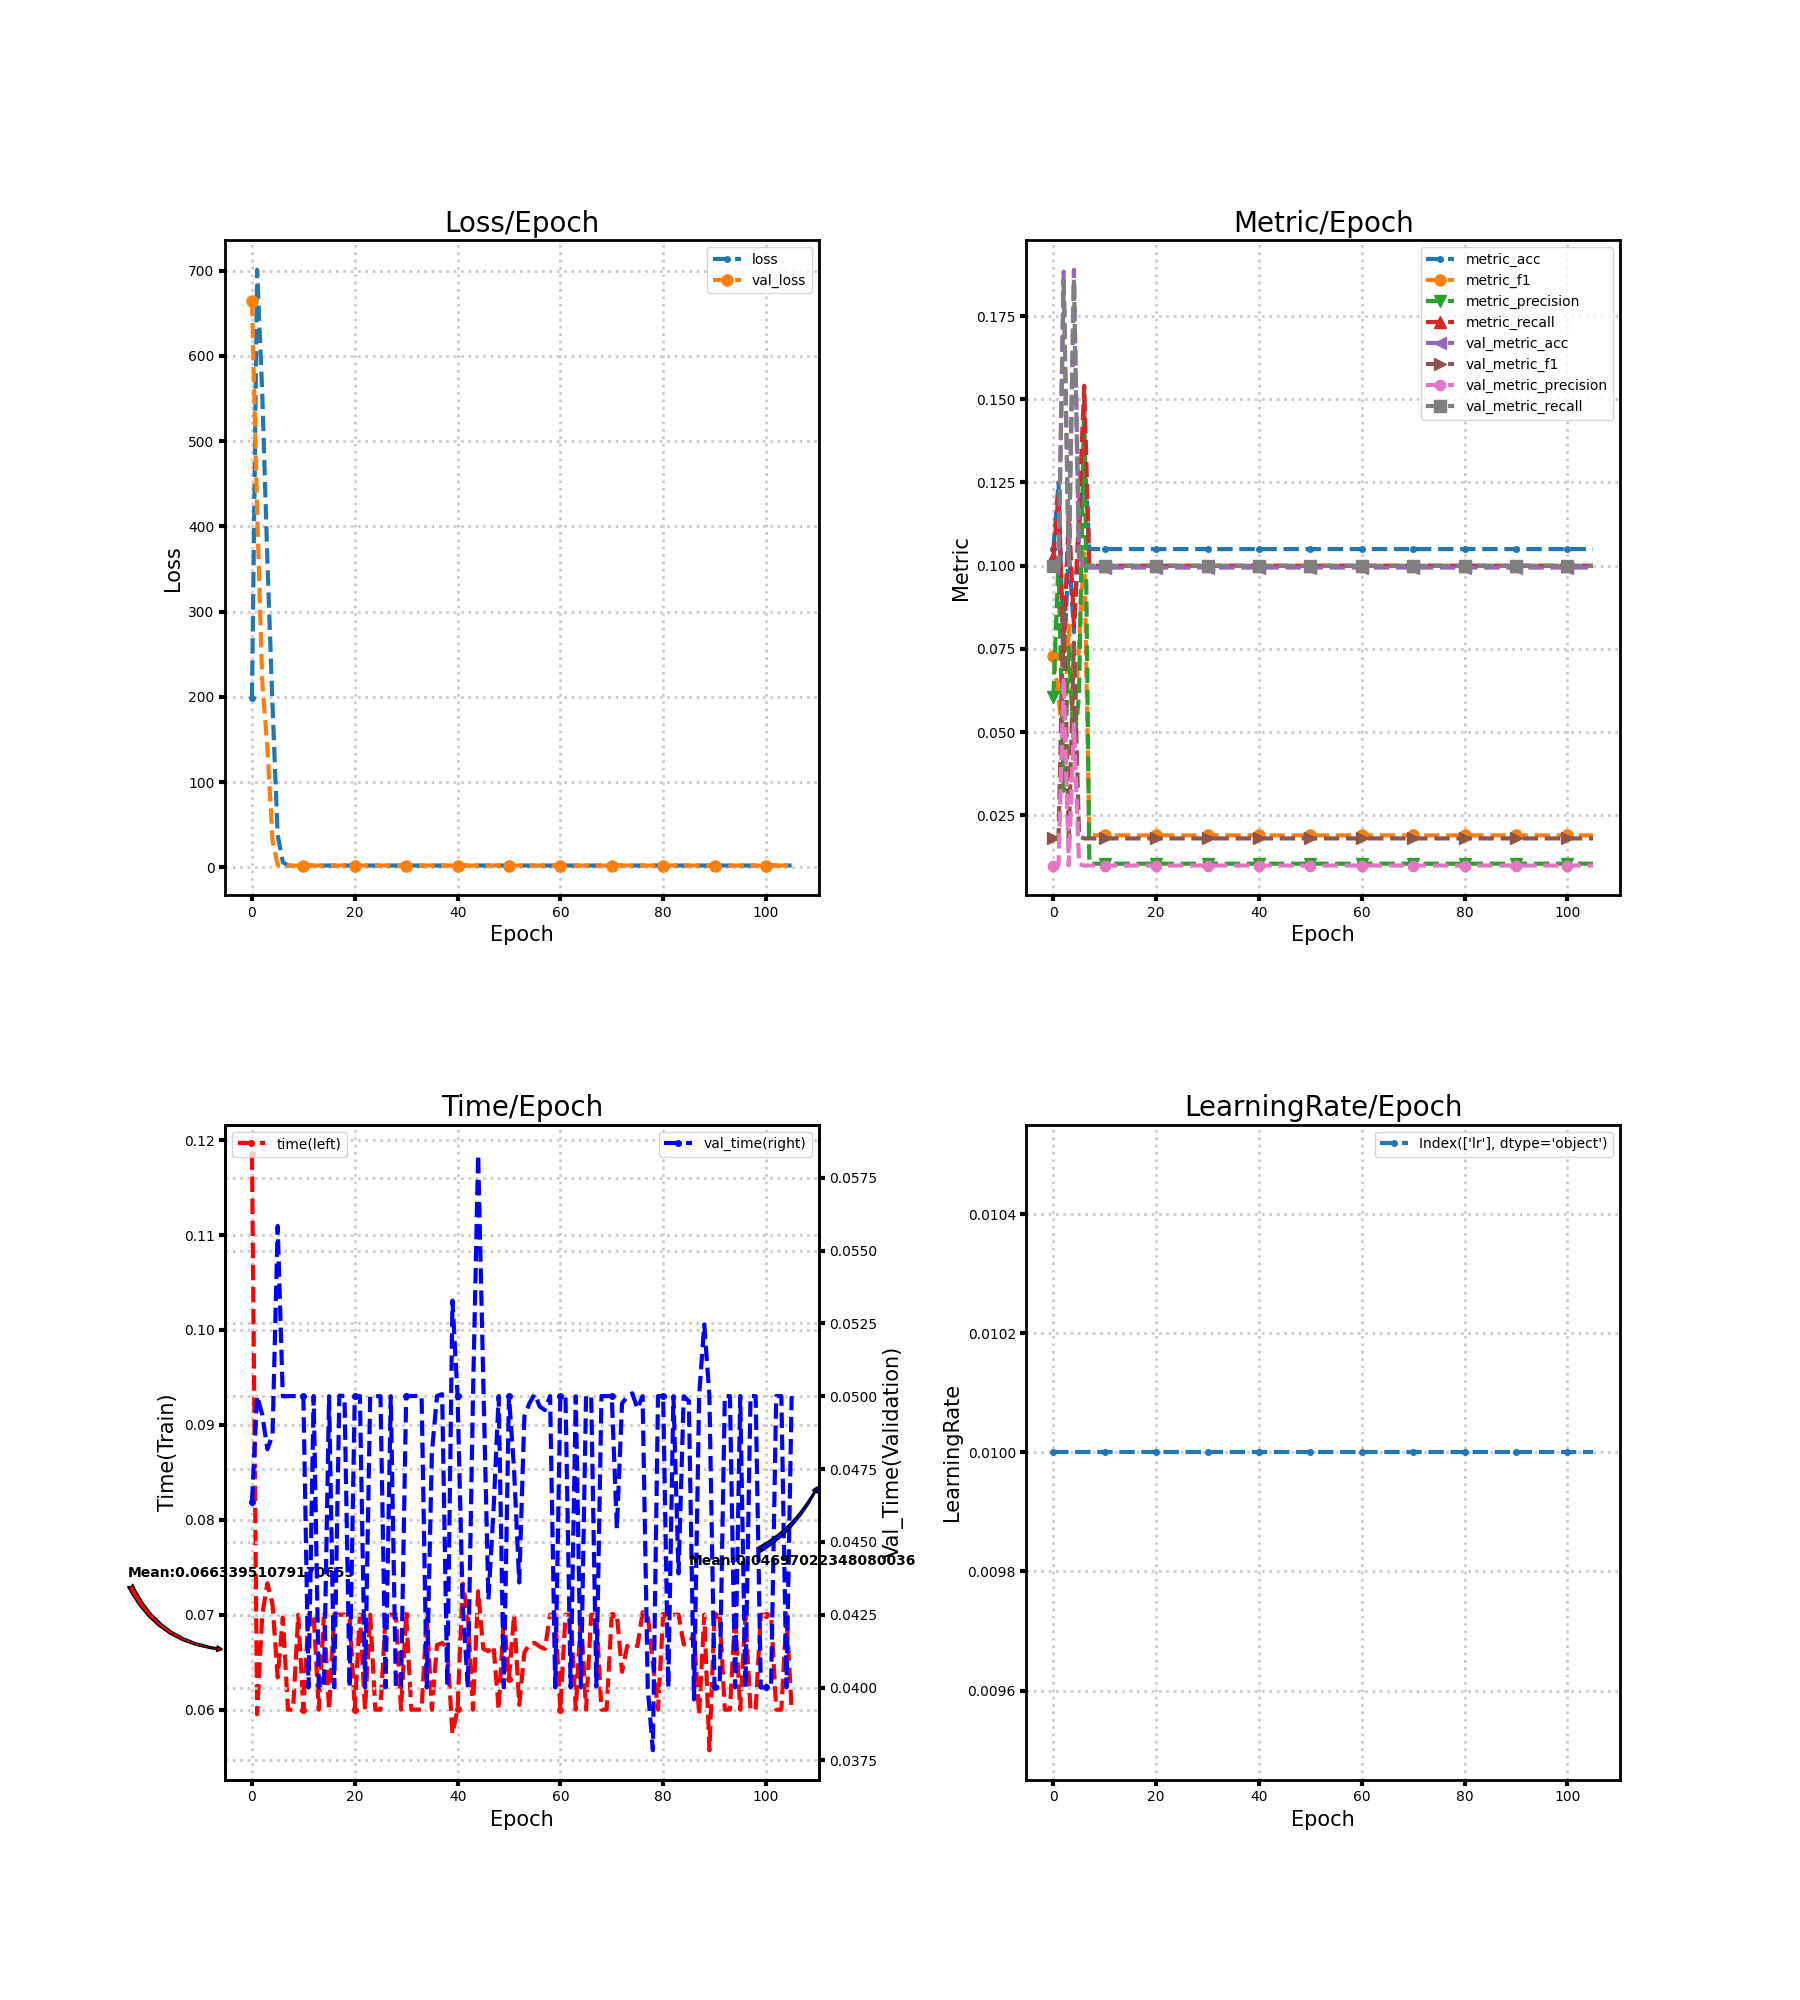

The file beside this chart, header and first rows:
loss, metric_acc, metric_f1, metric_precision, metric_recall, time, lr, val_loss, val_metric_acc, val_metric_f1, val_metric_precision, val_metric_recall, val_time
199.1, 0.105, 0.07283, 0.06071, 0.1026, 0.1185, 0.01, 664.7, 0.09944, 0.01809, 0.009944, 0.1, 0.04638
701.1, 0.125, 0.06121, 0.1015, 0.1217, 0.05952, 0.01, 418.9, 0.09944, 0.01809, 0.009944, 0.1, 0.05001
555.7, 0.07, 0.0437, 0.03239, 0.07381, 0.07, 0.01, 217.7, 0.1883, 0.08785, 0.06639, 0.1855, 0.04937
359.8, 0.105, 0.08198, 0.07544, 0.1162, 0.07331, 0.01, 140.7, 0.1, 0.01818, 0.01, 0.1, 0.04818
189, 0.08, 0.05163, 0.04573, 0.0819, 0.07109, 0.01, 31.52, 0.1889, 0.07693, 0.05232, 0.186, 0.04867
38.18, 0.11, 0.07625, 0.06109, 0.1162, 0.0634, 0.01, 2.976, 0.1033, 0.01873, 0.01033, 0.1, 0.05584
6.326, 0.135, 0.1052, 0.1518, 0.154, 0.06971, 0.01, 2.305, 0.09944, 0.01809, 0.009944, 0.1, 0.05
2.298, 0.105, 0.01909, 0.01055, 0.1, 0.06, 0.01, 2.305, 0.09944, 0.01809, 0.009944, 0.1, 0.05
2.303, 0.105, 0.019, 0.0105, 0.1, 0.06, 0.01, 2.305, 0.09944, 0.01809, 0.009944, 0.1, 0.05
2.303, 0.105, 0.019, 0.0105, 0.1, 0.07, 0.01, 2.305, 0.09944, 0.01809, 0.009944, 0.1, 0.05
2.303, 0.105, 0.019, 0.0105, 0.1, 0.06, 0.01, 2.305, 0.09944, 0.01809, 0.009944, 0.1, 0.05
2.303, 0.105, 0.019, 0.0105, 0.1, 0.07001, 0.01, 2.305, 0.09944, 0.01809, 0.009944, 0.1, 0.04
2.303, 0.105, 0.019, 0.0105, 0.1, 0.07, 0.01, 2.306, 0.09944, 0.01809, 0.009944, 0.1, 0.05
2.302, 0.105, 0.019, 0.0105, 0.1, 0.06, 0.01, 2.306, 0.09944, 0.01809, 0.009944, 0.1, 0.04
2.302, 0.105, 0.019, 0.0105, 0.1, 0.07001, 0.01, 2.306, 0.09944, 0.01809, 0.009944, 0.1, 0.04
2.302, 0.105, 0.019, 0.0105, 0.1, 0.06001, 0.01, 2.306, 0.09944, 0.01809, 0.009944, 0.1, 0.05
2.302, 0.105, 0.019, 0.0105, 0.1, 0.07001, 0.01, 2.306, 0.09944, 0.01809, 0.009944, 0.1, 0.04
2.302, 0.105, 0.019, 0.0105, 0.1, 0.07, 0.01, 2.306, 0.09944, 0.01809, 0.009944, 0.1, 0.05002
2.302, 0.105, 0.019, 0.0105, 0.1, 0.07001, 0.01, 2.306, 0.09944, 0.01809, 0.009944, 0.1, 0.05001
2.302, 0.105, 0.019, 0.0105, 0.1, 0.07, 0.01, 2.306, 0.09944, 0.01809, 0.009944, 0.1, 0.04
2.301, 0.105, 0.019, 0.0105, 0.1, 0.06001, 0.01, 2.306, 0.09944, 0.01809, 0.009944, 0.1, 0.05
2.301, 0.105, 0.019, 0.0105, 0.1, 0.07, 0.01, 2.306, 0.09944, 0.01809, 0.009944, 0.1, 0.05001
2.301, 0.105, 0.019, 0.0105, 0.1, 0.06, 0.01, 2.306, 0.09944, 0.01809, 0.009944, 0.1, 0.04001
2.301, 0.105, 0.019, 0.0105, 0.1, 0.07, 0.01, 2.306, 0.09944, 0.01809, 0.009944, 0.1, 0.05
2.301, 0.105, 0.019, 0.0105, 0.1, 0.06, 0.01, 2.306, 0.09944, 0.01809, 0.009944, 0.1, 0.05
2.301, 0.105, 0.019, 0.0105, 0.1, 0.06, 0.01, 2.306, 0.09944, 0.01809, 0.009944, 0.1, 0.05
2.301, 0.105, 0.019, 0.0105, 0.1, 0.07, 0.01, 2.306, 0.09944, 0.01809, 0.009944, 0.1, 0.04
2.301, 0.105, 0.019, 0.0105, 0.1, 0.07, 0.01, 2.306, 0.09944, 0.01809, 0.009944, 0.1, 0.05
2.3, 0.105, 0.019, 0.0105, 0.1, 0.07004, 0.01, 2.306, 0.09944, 0.01809, 0.009944, 0.1, 0.04
2.3, 0.105, 0.019, 0.0105, 0.1, 0.06, 0.01, 2.306, 0.09944, 0.01809, 0.009944, 0.1, 0.04
2.3, 0.105, 0.019, 0.0105, 0.1, 0.07, 0.01, 2.306, 0.09944, 0.01809, 0.009944, 0.1, 0.05
2.3, 0.105, 0.019, 0.0105, 0.1, 0.06, 0.01, 2.306, 0.09944, 0.01809, 0.009944, 0.1, 0.05
2.3, 0.105, 0.019, 0.0105, 0.1, 0.06, 0.01, 2.306, 0.09944, 0.01809, 0.009944, 0.1, 0.05001
2.3, 0.105, 0.019, 0.0105, 0.1, 0.06002, 0.01, 2.306, 0.09944, 0.01809, 0.009944, 0.1, 0.05
2.3, 0.105, 0.019, 0.0105, 0.1, 0.07, 0.01, 2.306, 0.09944, 0.01809, 0.009944, 0.1, 0.04
2.3, 0.105, 0.019, 0.0105, 0.1, 0.06, 0.01, 2.306, 0.09944, 0.01809, 0.009944, 0.1, 0.04806
2.3, 0.105, 0.019, 0.0105, 0.1, 0.06681, 0.01, 2.306, 0.09944, 0.01809, 0.009944, 0.1, 0.05001
2.299, 0.105, 0.019, 0.0105, 0.1, 0.06703, 0.01, 2.306, 0.09944, 0.01809, 0.009944, 0.1, 0.05007
2.299, 0.105, 0.019, 0.0105, 0.1, 0.06654, 0.01, 2.306, 0.09944, 0.01809, 0.009944, 0.1, 0.04007
2.299, 0.105, 0.019, 0.0105, 0.1, 0.05745, 0.01, 2.306, 0.09944, 0.01809, 0.009944, 0.1, 0.05328
2.299, 0.105, 0.019, 0.0105, 0.1, 0.06005, 0.01, 2.306, 0.09944, 0.01809, 0.009944, 0.1, 0.05
2.299, 0.105, 0.019, 0.0105, 0.1, 0.07329, 0.01, 2.306, 0.09944, 0.01809, 0.009944, 0.1, 0.04284
2.299, 0.105, 0.019, 0.0105, 0.1, 0.07001, 0.01, 2.306, 0.09944, 0.01809, 0.009944, 0.1, 0.04001
2.299, 0.105, 0.019, 0.0105, 0.1, 0.06, 0.01, 2.306, 0.09944, 0.01809, 0.009944, 0.1, 0.05
2.299, 0.105, 0.019, 0.0105, 0.1, 0.07247, 0.01, 2.306, 0.09944, 0.01809, 0.009944, 0.1, 0.0583
2.299, 0.105, 0.019, 0.0105, 0.1, 0.06642, 0.01, 2.306, 0.09944, 0.01809, 0.009944, 0.1, 0.05057
2.299, 0.105, 0.019, 0.0105, 0.1, 0.06615, 0.01, 2.306, 0.09944, 0.01809, 0.009944, 0.1, 0.04302
2.299, 0.105, 0.019, 0.0105, 0.1, 0.06671, 0.01, 2.306, 0.09944, 0.01809, 0.009944, 0.1, 0.04608
2.298, 0.105, 0.019, 0.0105, 0.1, 0.06001, 0.01, 2.306, 0.09944, 0.01809, 0.009944, 0.1, 0.05
2.298, 0.105, 0.019, 0.0105, 0.1, 0.07, 0.01, 2.306, 0.09944, 0.01809, 0.009944, 0.1, 0.04
2.298, 0.105, 0.019, 0.0105, 0.1, 0.06321, 0.01, 2.306, 0.09944, 0.01809, 0.009944, 0.1, 0.05001
2.298, 0.105, 0.019, 0.0105, 0.1, 0.07, 0.01, 2.306, 0.09944, 0.01809, 0.009944, 0.1, 0.04746
2.298, 0.105, 0.019, 0.0105, 0.1, 0.06052, 0.01, 2.306, 0.09944, 0.01809, 0.009944, 0.1, 0.04361
2.298, 0.105, 0.019, 0.0105, 0.1, 0.06603, 0.01, 2.306, 0.09944, 0.01809, 0.009944, 0.1, 0.0493
2.298, 0.105, 0.019, 0.0105, 0.1, 0.06694, 0.01, 2.306, 0.09944, 0.01809, 0.009944, 0.1, 0.04976
2.298, 0.105, 0.019, 0.0105, 0.1, 0.06703, 0.01, 2.306, 0.09944, 0.01809, 0.009944, 0.1, 0.05007
2.298, 0.105, 0.019, 0.0105, 0.1, 0.06664, 0.01, 2.306, 0.09944, 0.01809, 0.009944, 0.1, 0.04964
2.298, 0.105, 0.019, 0.0105, 0.1, 0.0664, 0.01, 2.306, 0.09944, 0.01809, 0.009944, 0.1, 0.04952
2.298, 0.105, 0.019, 0.0105, 0.1, 0.07, 0.01, 2.307, 0.09944, 0.01809, 0.009944, 0.1, 0.05
2.298, 0.105, 0.019, 0.0105, 0.1, 0.07, 0.01, 2.307, 0.09944, 0.01809, 0.009944, 0.1, 0.04
... 46 more rows
